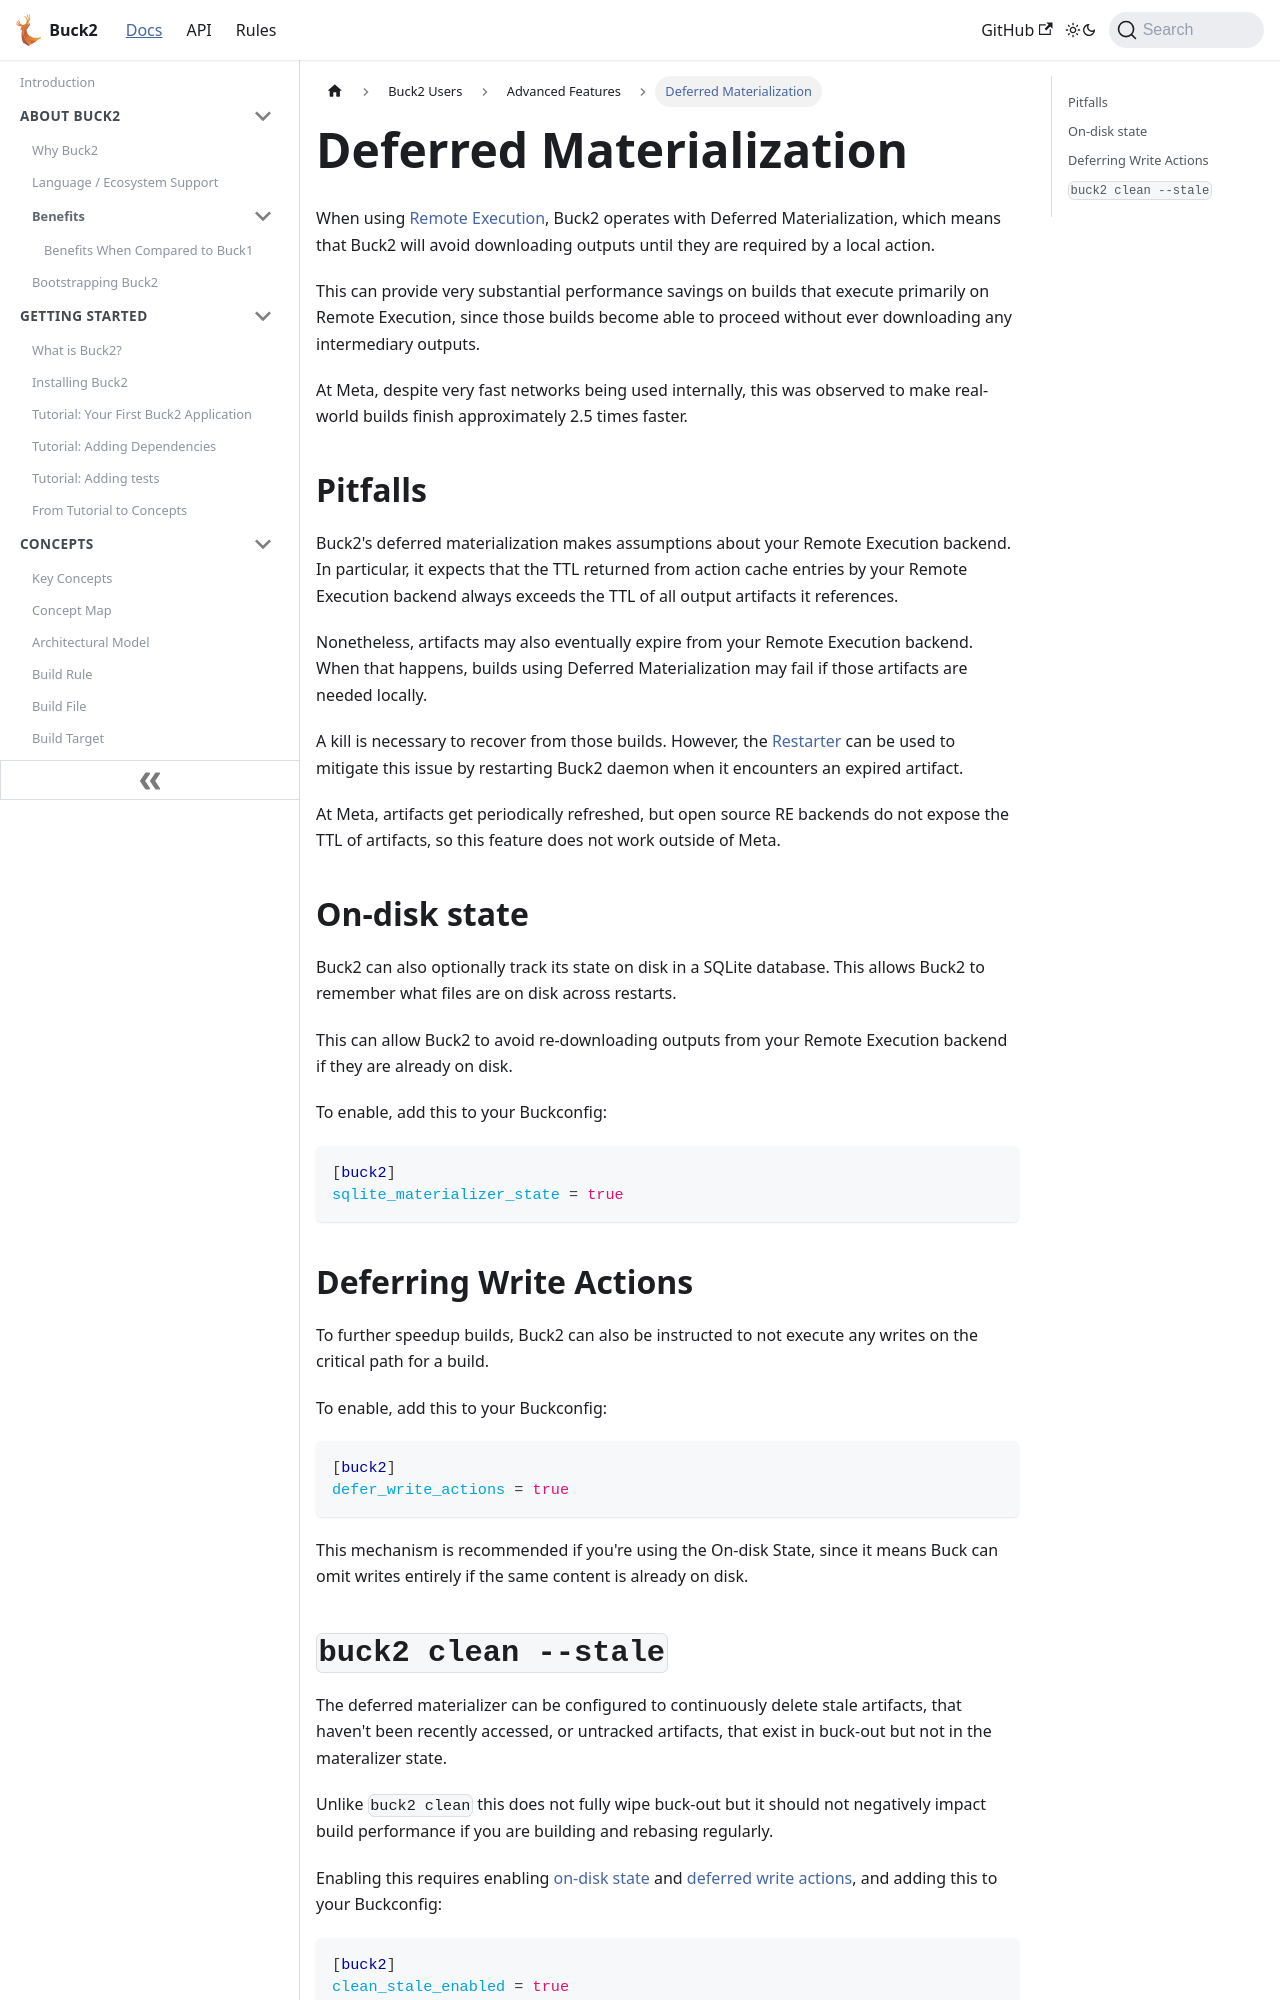

repository: Blindspot22/buck2 · page: docs/users/advanced/deferred_materialization/index.html · generator: docusaurus

---
id: deferred_materialization
title: Deferred Materialization
---

import { OssOnly } from 'docusaurus-plugin-internaldocs-fb/internal';

When using [Remote Execution](../remote_execution.md), Buck2 operates with
Deferred Materialization, which means that Buck2 will avoid downloading outputs
until they are required by a local action.

This can provide very substantial performance savings on builds that execute
primarily on Remote Execution, since those builds become able to proceed without
ever downloading any intermediary outputs.

At Meta, despite very fast networks being used internally, this was observed
to make real-world builds finish approximately 2.5 times faster.

## Pitfalls

Buck2's deferred materialization makes assumptions about your Remote Execution
backend. In particular, it expects that the TTL returned from action cache
entries by your Remote Execution backend always exceeds the TTL of all output
artifacts it references.

Nonetheless, artifacts may also eventually expire from your Remote Execution
backend. When that happens, builds using Deferred Materialization may fail if
those artifacts are needed locally.

A kill is necessary to recover from those builds. However, the
[Restarter](restarter.md) can be used to mitigate this issue by restarting Buck2
daemon when it encounters an expired artifact.

<OssOnly>
At Meta, artifacts get periodically refreshed, but open source RE backends do not expose the TTL of artifacts, so this feature does not work outside of Meta.
</OssOnly>

## On-disk state

Buck2 can also optionally track its state on disk in a SQLite database. This
allows Buck2 to remember what files are on disk across restarts.

This can allow Buck2 to avoid re-downloading outputs from your Remote Execution
backend if they are already on disk.

To enable, add this to your Buckconfig:

```ini
[buck2]
sqlite_materializer_state = true
```

## Deferring Write Actions

To further speedup builds, Buck2 can also be instructed to not execute any
writes on the critical path for a build.

To enable, add this to your Buckconfig:

```ini
[buck2]
defer_write_actions = true
```

This mechanism is recommended if you're using the On-disk State, since it means
Buck can omit writes entirely if the same content is already on disk.
